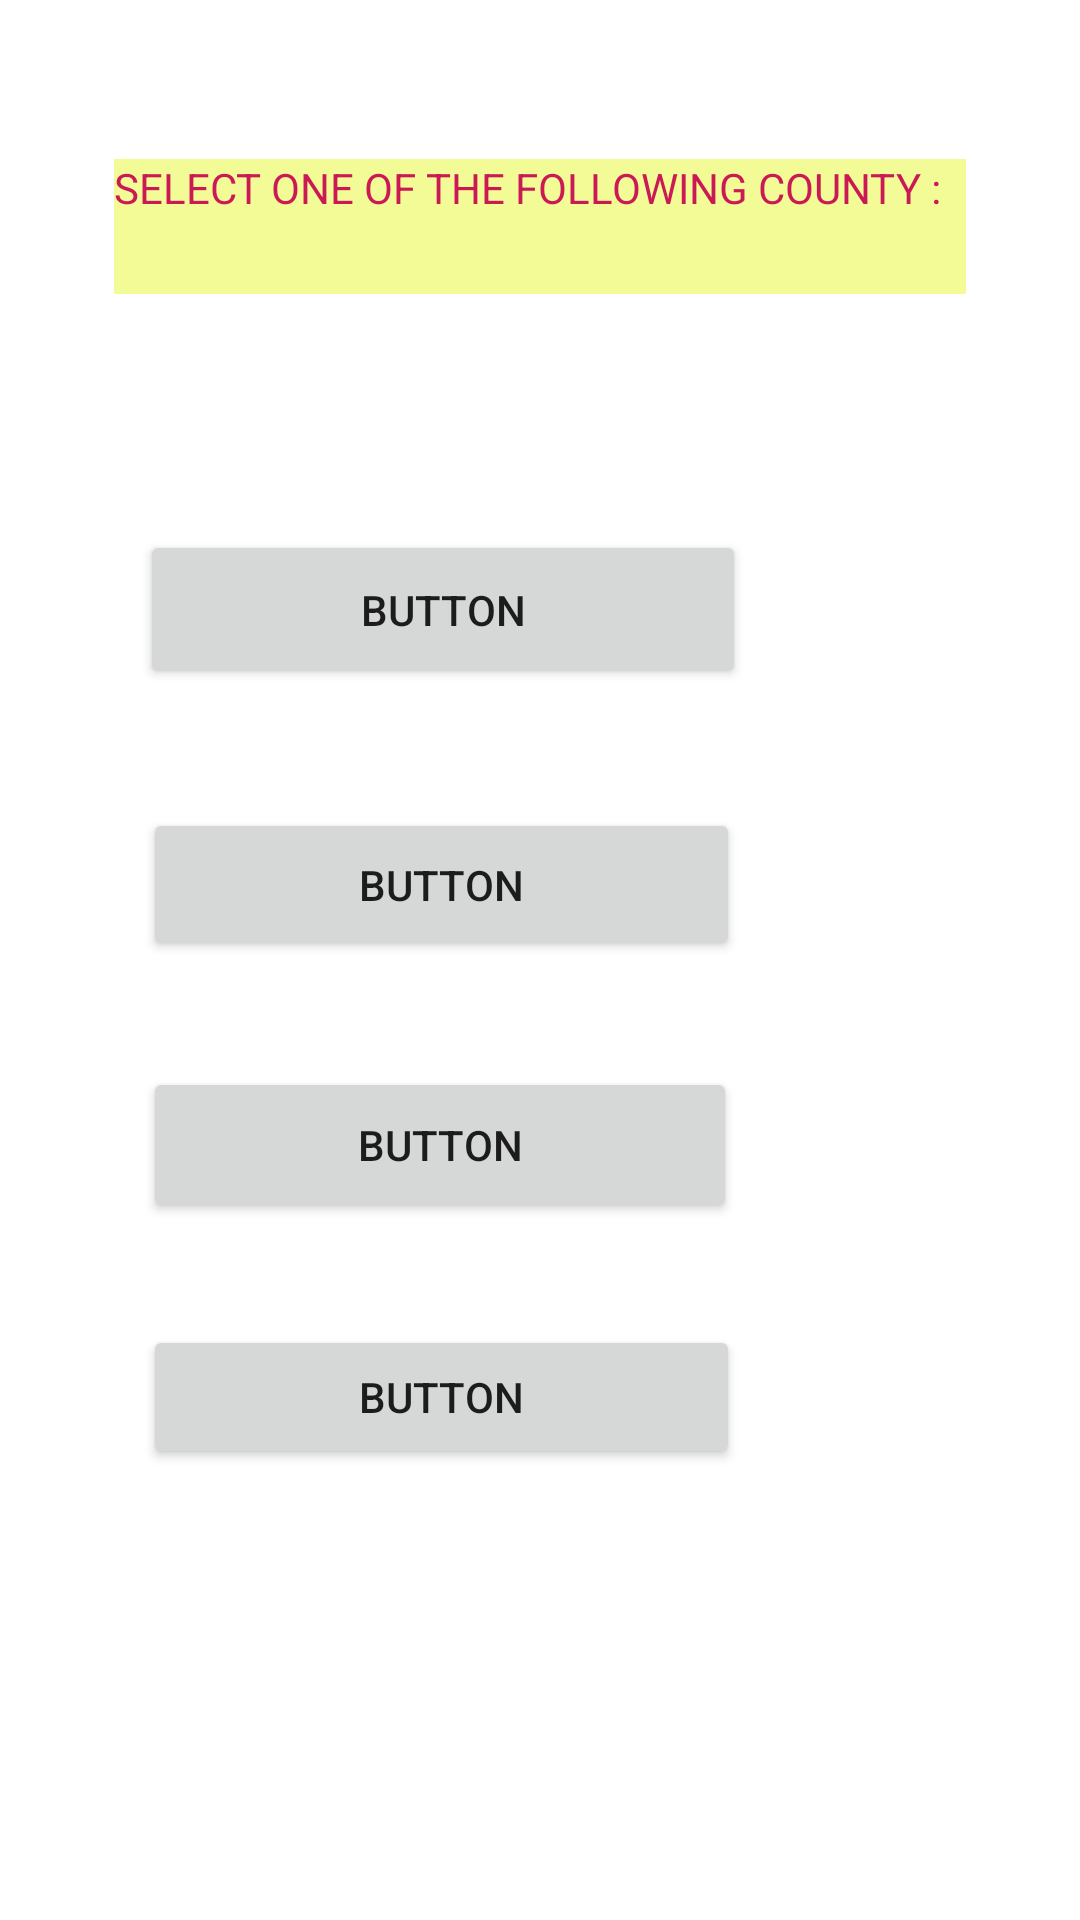

This screen was rendered from an Android layout file. Write that file and the resources it references.
<!-- AndroidManifest.xml: application theme Theme.App_Ergasia1 -->
<!-- res/layout/activity_second_nomoi.xml -->
<?xml version="1.0" encoding="utf-8"?>
<androidx.constraintlayout.widget.ConstraintLayout xmlns:android="http://schemas.android.com/apk/res/android"
    xmlns:app="http://schemas.android.com/apk/res-auto"
    xmlns:tools="http://schemas.android.com/tools"
    android:layout_width="match_parent"
    android:layout_height="match_parent"
    tools:context=".second_nomoi">

    <TextView
        android:id="@+id/textView2"
        android:layout_width="284dp"
        android:layout_height="45dp"
        android:background="#F2FB95"
        android:text="SELECT ONE OF THE FOLLOWING COUNTY : "
        android:textColor="#CA1955"
        app:layout_constraintBottom_toBottomOf="parent"
        app:layout_constraintEnd_toEndOf="parent"
        app:layout_constraintHorizontal_bias="0.498"
        app:layout_constraintStart_toStartOf="parent"
        app:layout_constraintTop_toTopOf="parent"
        app:layout_constraintVertical_bias="0.089" />

    <Button
        android:id="@+id/button_s_1"
        android:layout_width="202dp"
        android:layout_height="53dp"
        android:onClick="onButton_s_Clicked"
        android:text="Button"
        app:layout_constraintBottom_toBottomOf="parent"
        app:layout_constraintEnd_toEndOf="parent"
        app:layout_constraintHorizontal_bias="0.295"
        app:layout_constraintStart_toStartOf="parent"
        app:layout_constraintTop_toTopOf="parent"
        app:layout_constraintVertical_bias="0.301" />

    <Button
        android:id="@+id/button_s_2"
        android:layout_width="199dp"
        android:layout_height="51dp"
        android:onClick="onButton_s_Clicked"
        android:text="Button"
        app:layout_constraintBottom_toBottomOf="parent"
        app:layout_constraintEnd_toEndOf="parent"
        app:layout_constraintHorizontal_bias="0.297"
        app:layout_constraintStart_toStartOf="parent"
        app:layout_constraintTop_toTopOf="parent"
        app:layout_constraintVertical_bias="0.457" />

    <Button
        android:id="@+id/button_s_3"
        android:layout_width="198dp"
        android:layout_height="52dp"
        android:onClick="onButton_s_Clicked"
        android:text="Button"
        app:layout_constraintBottom_toBottomOf="parent"
        app:layout_constraintEnd_toEndOf="parent"
        app:layout_constraintHorizontal_bias="0.295"
        app:layout_constraintStart_toStartOf="parent"
        app:layout_constraintTop_toTopOf="parent"
        app:layout_constraintVertical_bias="0.605" />

    <Button
        android:id="@+id/button_s_4"
        android:layout_width="199dp"
        android:layout_height="48dp"
        android:onClick="onButton_s_Clicked"
        android:text="Button"
        app:layout_constraintBottom_toBottomOf="parent"
        app:layout_constraintEnd_toEndOf="parent"
        app:layout_constraintHorizontal_bias="0.297"
        app:layout_constraintStart_toStartOf="parent"
        app:layout_constraintTop_toTopOf="parent"
        app:layout_constraintVertical_bias="0.746" />

    <androidx.constraintlayout.widget.Guideline
        android:id="@+id/guideline"
        android:layout_width="wrap_content"
        android:layout_height="wrap_content"
        android:orientation="vertical"
        app:layout_constraintGuide_begin="20dp" />

    <androidx.constraintlayout.widget.Guideline
        android:id="@+id/guideline5"
        android:layout_width="wrap_content"
        android:layout_height="wrap_content"
        android:orientation="vertical"
        app:layout_constraintGuide_begin="20dp" />
</androidx.constraintlayout.widget.ConstraintLayout>
<!-- resources referenced by this layout -->
<resources>
  <style name="Theme.App_Ergasia1" parent="Theme.MaterialComponents.DayNight.DarkActionBar">
          
          <item name="colorPrimary">@color/purple_500</item>
          <item name="colorPrimaryVariant">@color/purple_700</item>
          <item name="colorOnPrimary">@color/white</item>
          
          <item name="colorSecondary">@color/teal_200</item>
          <item name="colorSecondaryVariant">@color/teal_700</item>
          <item name="colorOnSecondary">@color/black</item>
          
          <item name="android:statusBarColor">?attr/colorPrimaryVariant</item>
          
      </style>
  <!-- not gathered from this repository: default colours our renderer supplied (Android Studio template values) -->
  <color name="purple_500">#FF6200EE</color>
  <color name="purple_700">#FF3700B3</color>
  <color name="teal_200">#FF03DAC5</color>
  <color name="teal_700">#FF018786</color>
  <color name="black">#FF000000</color>
  <color name="white">#FFFFFFFF</color>
</resources>
